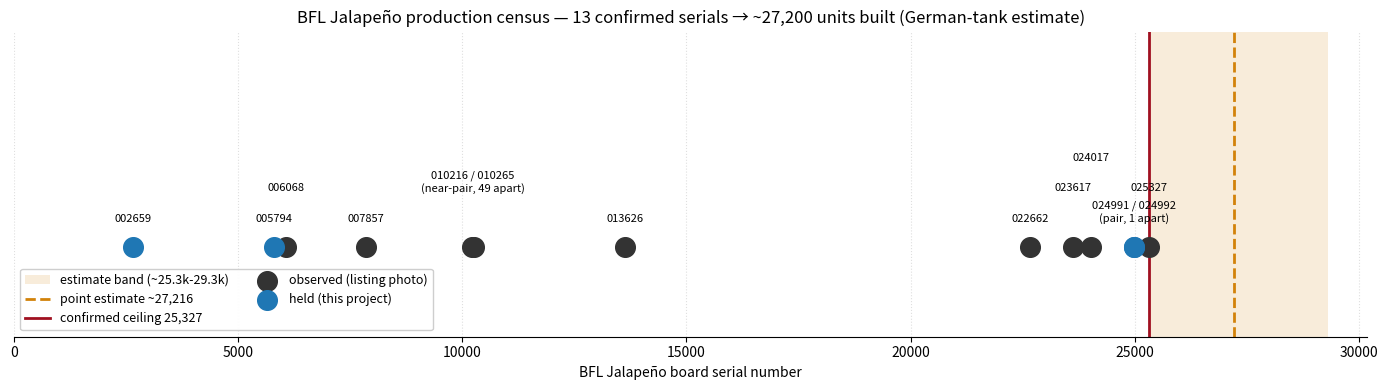

Source code (Python): (Note: this script raises an exception after producing the figure.)
#!/usr/bin/env python3
"""Regenerate docs/images/production-census.png from the confirmed serials.

The figure previously existed with no generator, so it silently went stale
whenever a serial was added. Edit HELD/OBSERVED below and re-run.

    python scripts/production_census_figure.py
"""
from __future__ import annotations
import os
import matplotlib
matplotlib.use("Agg")
import matplotlib.pyplot as plt

HELD = [2659, 5794, 24991, 24992]
OBSERVED = [6068, 7857, 10216, 10265, 13626, 22662, 23617, 24017, 25327]

# (x, label, stagger level) -- levels avoid collisions in the high cluster
LABELS = [
    (2659, "002659", 0), (5794, "005794", 0), (6068, "006068", 1),
    (7857, "007857", 0), (10240, "010216 / 010265\n(near-pair, 49 apart)", 1),
    (13626, "013626", 0), (22662, "022662", 0), (23617, "023617", 1),
    (24017, "024017", 2), (24991, "024991 / 024992\n(pair, 1 apart)", 0),
    (25327, "025327", 1),
]

BLUE, DARK, RED, ORANGE = "#1f77b4", "#333333", "#a01020", "#d2820a"


def main() -> None:
    serials = sorted(HELD + OBSERVED)
    k, mn, mx = len(serials), serials[0], serials[-1]
    gap = (mx - mn) / (k - 1)
    est = mx + gap
    hi = est + est / k                      # ceiling + ~1 SE

    fig, ax = plt.subplots(figsize=(14, 4))
    ax.axvspan(mx, hi, color=ORANGE, alpha=0.15, lw=0,
               label=f"estimate band (~{mx/1000:.1f}k-{hi/1000:.1f}k)")
    ax.axvline(est, color=ORANGE, ls="--", lw=2,
               label=f"point estimate ~{est:,.0f}")
    ax.axvline(mx, color=RED, lw=2, label=f"confirmed ceiling {mx:,}")
    ax.scatter(OBSERVED, [0] * len(OBSERVED), s=200, color=DARK, zorder=3,
               label="observed (listing photo)")
    ax.scatter(HELD, [0] * len(HELD), s=200, color=BLUE, zorder=4,
               label="held (this project)")

    for x, text, lvl in LABELS:
        ax.annotate(text, (x, 0), textcoords="offset points",
                    xytext=(0, 18 + lvl * 22), ha="center", fontsize=8)

    ax.set_xlim(0, hi * 1.03)
    ax.set_ylim(-0.5, 1.2)
    ax.set_yticks([])
    ax.set_xlabel("BFL Jalapeño board serial number")
    ax.set_title(f"BFL Jalapeño production census — {k} confirmed "
                 f"serials → ~{round(est, -2):,.0f} units built "
                 f"(German-tank estimate)")
    for side in ("top", "right", "left"):
        ax.spines[side].set_visible(False)
    ax.grid(axis="x", ls=":", alpha=0.4)
    ax.legend(loc="lower left", ncol=2, fontsize=9, framealpha=0.95)
    fig.tight_layout()

    out = os.path.join("docs", "images", "production-census.png")
    fig.savefig(out, dpi=100)
    print(f"wrote {out}  (k={k}, max={mx:,}, est={est:,.0f}, band {mx:,}-{hi:,.0f})")


if __name__ == "__main__":
    main()
